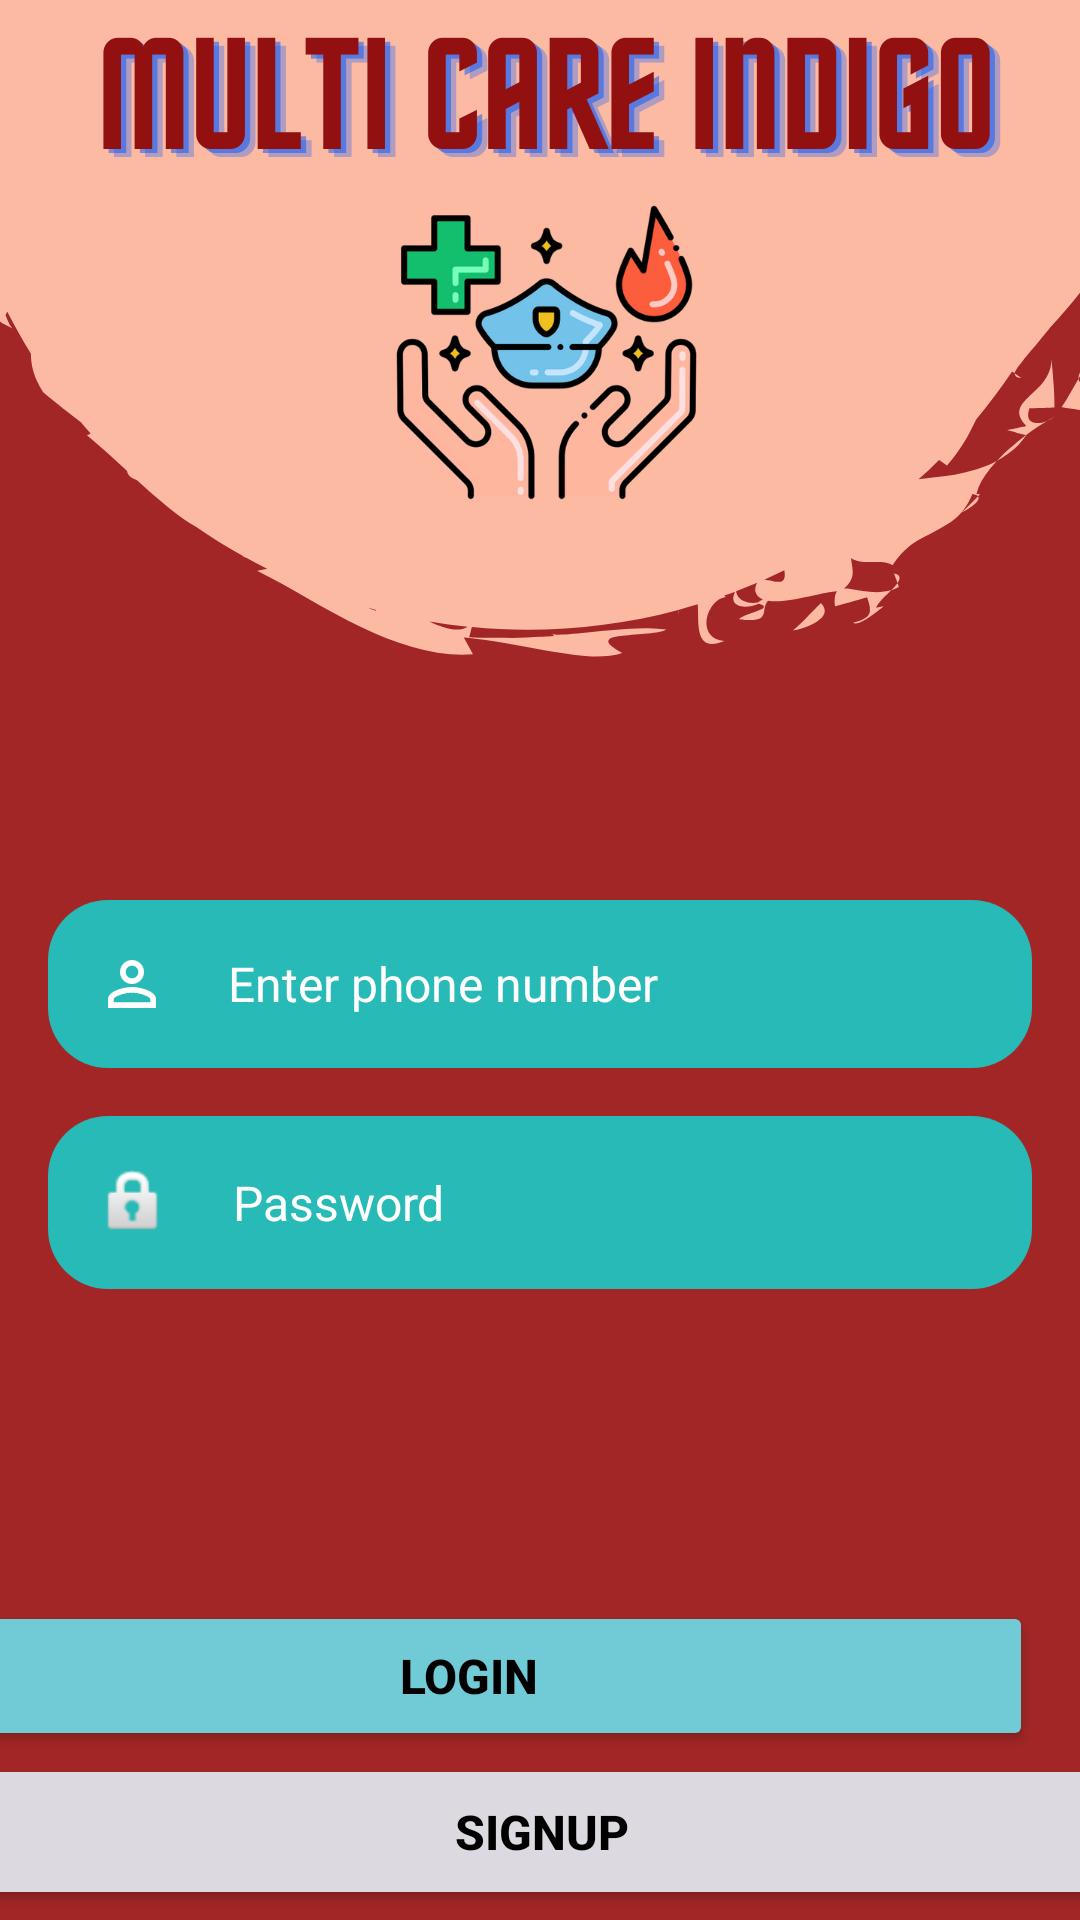

Write the Android layout XML for this screen, with the resource values it uses.
<!-- AndroidManifest.xml: application theme Theme.AppCompat.NoActionBar -->
<!-- res/layout/activity_login.xml -->
<?xml version="1.0" encoding="utf-8"?>
<androidx.constraintlayout.widget.ConstraintLayout xmlns:android="http://schemas.android.com/apk/res/android"
    xmlns:app="http://schemas.android.com/apk/res-auto"
    xmlns:tools="http://schemas.android.com/tools"
    android:layout_width="match_parent"
    android:layout_height="match_parent"
    android:background="@drawable/background"
    tools:context=".Login">

    <EditText
        android:id="@+id/signInPhoneNumberId"
        android:layout_width="0dp"
        android:layout_height="wrap_content"
        android:layout_marginStart="16dp"
        android:layout_marginTop="300dp"
        android:layout_marginEnd="16dp"
        android:background="@drawable/radiusbox"
        android:drawableStart="@drawable/ic_baseline_person_outline_24"
        android:drawablePadding="20sp"
        android:hint="Enter phone number"
        android:padding="16sp"
        android:textColor="@color/black"
        android:textColorHint="@color/white"
        android:textSize="16sp"
        app:layout_constraintEnd_toEndOf="parent"
        app:layout_constraintHorizontal_bias="1.0"
        app:layout_constraintStart_toStartOf="parent"
        app:layout_constraintTop_toTopOf="parent" />

    <EditText
        android:id="@+id/password"
        android:layout_width="0dp"
        android:layout_height="wrap_content"
        android:layout_marginStart="16dp"
        android:layout_marginTop="16dp"
        android:layout_marginEnd="16dp"
        android:background="@drawable/radiusbox"
        android:drawableStart="@android:drawable/ic_lock_idle_lock"
        android:drawablePadding="20sp"
        android:hint="@string/password"
        android:inputType="textPassword"
        android:padding="16sp"
        android:textColor="@color/black"
        android:textColorHint="@color/white"
        android:textSize="16sp"
        app:layout_constraintEnd_toEndOf="parent"
        app:layout_constraintHorizontal_bias="0.0"
        app:layout_constraintStart_toStartOf="parent"
        app:layout_constraintTop_toBottomOf="@+id/signInPhoneNumberId" />

    <Button
        android:id="@+id/login"
        android:layout_width="376dp"
        android:layout_height="50dp"
        android:layout_marginTop="16dp"
        android:layout_marginEnd="16dp"
        android:backgroundTint="#71CBD6"
        android:paddingHorizontal="20sp"
        android:paddingVertical="10sp"
        android:text="@string/login"
        android:textColor="@color/black"
        android:textSize="16sp"
        android:textStyle="bold"
        app:layout_constraintBottom_toBottomOf="parent"
        app:layout_constraintEnd_toEndOf="parent"
        app:layout_constraintHorizontal_bias="1.0"
        app:layout_constraintStart_toStartOf="parent"
        app:layout_constraintTop_toBottomOf="@+id/password"
        app:layout_constraintVertical_bias="0.609" />

    <TextView
        android:id="@+id/forgotPassword"
        android:layout_width="134dp"
        android:layout_height="0dp"
        android:layout_marginTop="53dp"
        android:layout_marginEnd="24dp"
        android:layout_marginBottom="86dp"
        android:text="@string/forget_password"
        android:textColor="#E5EBF1"
        android:textSize="15sp"
        android:textStyle="bold"
        app:layout_constraintBottom_toTopOf="@+id/login"
        app:layout_constraintEnd_toEndOf="parent"
        app:layout_constraintTop_toBottomOf="@+id/password"
        app:layout_constraintVertical_bias="1.0" />

    <Button
        android:id="@+id/signup"
        android:layout_width="376dp"
        android:layout_height="52dp"
        android:backgroundTint="#DCD9E1"
        android:paddingHorizontal="20sp"
        android:paddingVertical="10sp"
        android:text="@string/signup"
        android:textColor="@color/black"
        android:textSize="16sp"
        android:textStyle="bold"
        app:layout_constraintBottom_toBottomOf="parent"
        app:layout_constraintEnd_toEndOf="parent"
        app:layout_constraintHorizontal_bias="0.489"
        app:layout_constraintStart_toStartOf="parent"
        app:layout_constraintTop_toBottomOf="@+id/login"
        app:layout_constraintVertical_bias="0.207" />

</androidx.constraintlayout.widget.ConstraintLayout>
<!-- resources referenced by this layout -->
<resources>
  <color name="black">#ff000000</color>
  <color name="white">#ffffffff</color>
  <!-- drawable background: png bitmap (drawable, 103309 bytes) -->
  <!-- drawable ic_baseline_person_outline_24 (drawable) -->
  <vector android:height="24dp" android:tint="#FFFFFF"
      android:viewportHeight="24" android:viewportWidth="24"
      android:width="24dp" xmlns:android="http://schemas.android.com/apk/res/android">
      <path android:fillColor="@android:color/white" android:pathData="M12,5.9c1.16,0 2.1,0.94 2.1,2.1s-0.94,2.1 -2.1,2.1S9.9,9.16 9.9,8s0.94,-2.1 2.1,-2.1m0,9c2.97,0 6.1,1.46 6.1,2.1v1.1L5.9,18.1L5.9,17c0,-0.64 3.13,-2.1 6.1,-2.1M12,4C9.79,4 8,5.79 8,8s1.79,4 4,4 4,-1.79 4,-4 -1.79,-4 -4,-4zM12,13c-2.67,0 -8,1.34 -8,4v3h16v-3c0,-2.66 -5.33,-4 -8,-4z"/>
  </vector>
  <!-- drawable radiusbox (drawable) -->
  <?xml version="1.0" encoding="utf-8"?>
  <shape xmlns:android="http://schemas.android.com/apk/res/android" android:id="@+id/listview_background_shape">
      <padding android:left="20dp"
          android:top="20dp"
          android:right="20dp"
          android:bottom="20dp" />
      <corners android:radius="20dp" />
      <solid android:color="#28BAB6" />
  </shape>
  <string name="forget_password">Forget Password?</string>
  <string name="login">Login</string>
  <string name="password">Password</string>
  <string name="signup">Signup</string>
</resources>
